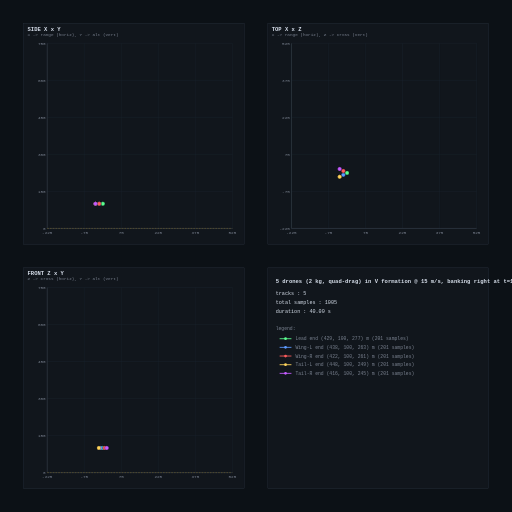
t = 0.00 s
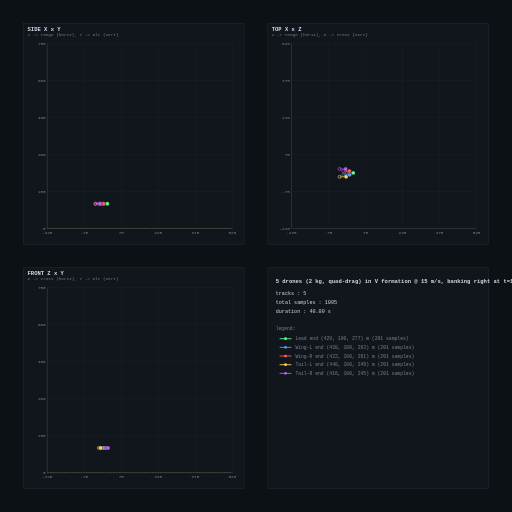
t = 1.67 s
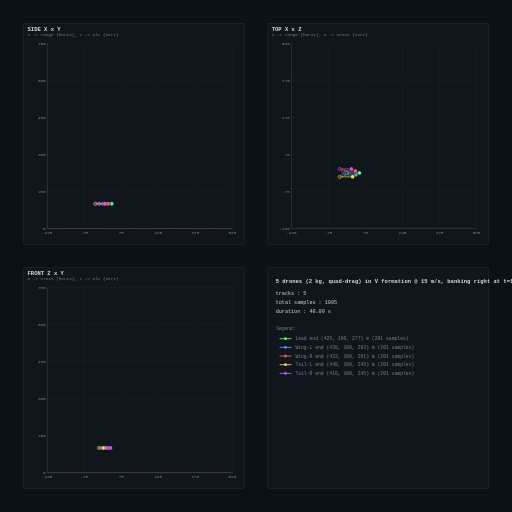
t = 3.33 s
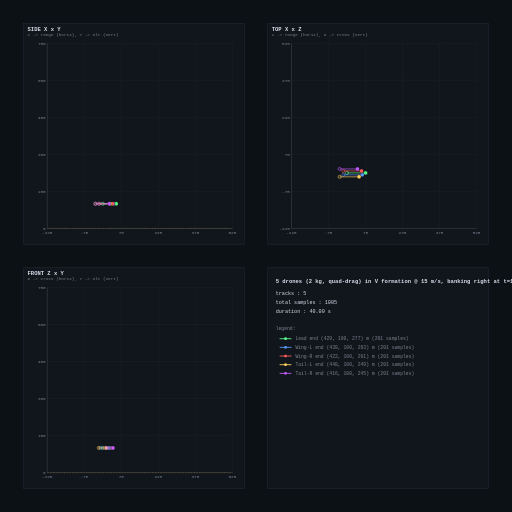
t = 5.00 s
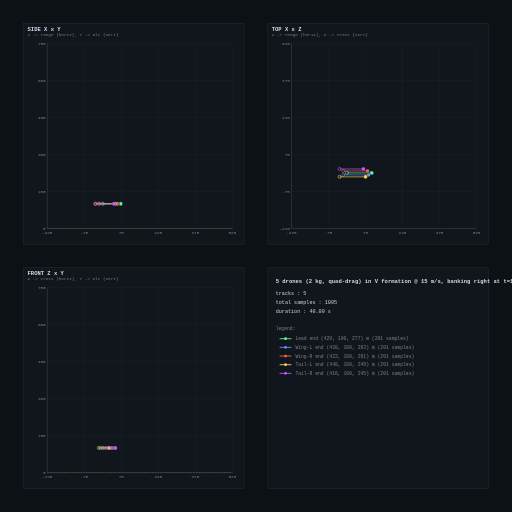
t = 6.67 s
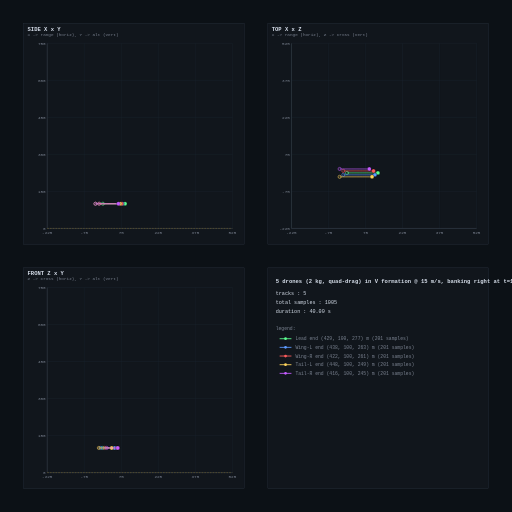
t = 8.33 s

The animated SVG that drew these frames (rendered in a browser with its animation timeline set to each time). Animation: 30 SMIL elements (animate=15,animateMotion=15); frames cover the first 8.33 s, repeats indefinitely.

<?xml version="1.0" encoding="UTF-8"?>
<svg xmlns="http://www.w3.org/2000/svg" xmlns:xlink="http://www.w3.org/1999/xlink" viewBox="0 0 1300 1300" width="1300" height="1300">
<style>
  .bg { fill: #0c1116; }
.panel { fill: #11161c; stroke: #2a3340; stroke-width: 1; }
.grid { stroke: #1c2430; stroke-width: 1; }
.axis { stroke: #4a5260; stroke-width: 1; }
.ground { stroke: #6b5a26; stroke-width: 1.5; stroke-dasharray: 4 3; }
.tick { fill: #7a8290; font: 11px monospace; }
.title { fill: #d6deea; font: 14px monospace; font-weight: bold; }
.subtitle { fill: #7a8290; font: 11px monospace; }
.summary { fill: #d6deea; font: 13px monospace; }
.summary-dim { fill: #7a8290; font: 12px monospace; }
.track { fill: none; stroke-width: 1.8; }
.start { stroke-width: 1.2; }
.end { stroke-width: 1.0; }
</style>
<rect class="bg" width="1300" height="1300" />
<g transform="translate(60,60)">
<rect class="panel" width="560" height="560" />
<text class="title" x="10" y="18">SIDE  X x Y</text>
<text class="subtitle" x="10" y="32">X -&gt; range (horiz),  Y -&gt; alt (vert)</text>
<line class="grid" x1="60.0" y1="50.0" x2="60.0" y2="520.0" />
<line class="grid" x1="60.0" y1="520.0" x2="530.0" y2="520.0" />
<text class="tick" x="60.0" y="534.0" text-anchor="middle">-225</text>
<text class="tick" x="56.0" y="524.0" text-anchor="end">0</text>
<line class="grid" x1="154.0" y1="50.0" x2="154.0" y2="520.0" />
<line class="grid" x1="60.0" y1="426.0" x2="530.0" y2="426.0" />
<text class="tick" x="154.0" y="534.0" text-anchor="middle">-75</text>
<text class="tick" x="56.0" y="430.0" text-anchor="end">150</text>
<line class="grid" x1="248.0" y1="50.0" x2="248.0" y2="520.0" />
<line class="grid" x1="60.0" y1="332.0" x2="530.0" y2="332.0" />
<text class="tick" x="248.0" y="534.0" text-anchor="middle">75</text>
<text class="tick" x="56.0" y="336.0" text-anchor="end">300</text>
<line class="grid" x1="342.0" y1="50.0" x2="342.0" y2="520.0" />
<line class="grid" x1="60.0" y1="238.0" x2="530.0" y2="238.0" />
<text class="tick" x="342.0" y="534.0" text-anchor="middle">225</text>
<text class="tick" x="56.0" y="242.0" text-anchor="end">450</text>
<line class="grid" x1="436.0" y1="50.0" x2="436.0" y2="520.0" />
<line class="grid" x1="60.0" y1="144.0" x2="530.0" y2="144.0" />
<text class="tick" x="436.0" y="534.0" text-anchor="middle">375</text>
<text class="tick" x="56.0" y="148.0" text-anchor="end">600</text>
<line class="grid" x1="530.0" y1="50.0" x2="530.0" y2="520.0" />
<line class="grid" x1="60.0" y1="50.0" x2="530.0" y2="50.0" />
<text class="tick" x="530.0" y="534.0" text-anchor="middle">525</text>
<text class="tick" x="56.0" y="54.0" text-anchor="end">750</text>
<line class="axis" x1="60.0" y1="50.0" x2="60.0" y2="520.0" />
<line class="axis" x1="60.0" y1="520.0" x2="530.0" y2="520.0" />
<line class="ground" x1="60.0" y1="520.0" x2="530.0" y2="520.0" />
<path id="p0t0" class="track" stroke="#5cff90" d="M 201.2 457.3 L 203.1 457.3 L 204.9 457.3 L 206.7 457.3 L 208.6 457.3 L 210.4 457.3 L 212.3 457.3 L 214.1 457.3 L 216.0 457.3 L 217.9 457.3 L 219.8 457.3 L 221.6 457.3 L 223.5 457.3 L 225.4 457.3 L 227.3 457.3 L 229.2 457.3 L 231.1 457.3 L 232.9 457.3 L 234.8 457.3 L 236.7 457.3 L 238.6 457.3 L 240.5 457.3 L 242.3 457.3 L 244.2 457.3 L 246.1 457.3 L 248.0 457.3 L 249.9 457.3 L 251.7 457.3 L 253.6 457.3 L 255.5 457.3 L 257.4 457.3 L 259.3 457.3 L 261.1 457.3 L 263.0 457.3 L 264.9 457.3 L 266.8 457.3 L 268.7 457.3 L 270.5 457.3 L 272.4 457.3 L 274.3 457.3 L 276.2 457.3 L 278.1 457.3 L 279.9 457.3 L 281.8 457.3 L 283.7 457.3 L 285.6 457.3 L 287.5 457.3 L 289.3 457.3 L 291.2 457.3 L 293.1 457.3 L 295.0 457.3 L 296.9 457.3 L 298.7 457.3 L 300.6 457.3 L 302.5 457.3 L 304.4 457.3 L 306.3 457.3 L 308.1 457.3 L 310.0 457.3 L 311.9 457.3 L 313.8 457.3 L 315.7 457.3 L 317.5 457.3 L 319.4 457.3 L 321.3 457.3 L 323.2 457.3 L 325.0 457.3 L 326.9 457.3 L 328.8 457.3 L 330.7 457.3 L 332.5 457.3 L 334.4 457.3 L 336.3 457.3 L 338.1 457.3 L 340.0 457.3 L 341.8 457.3 L 343.7 457.3 L 345.5 457.3 L 347.4 457.3 L 349.2 457.3 L 351.0 457.3 L 352.9 457.3 L 354.7 457.3 L 356.5 457.3 L 358.3 457.3 L 360.1 457.3 L 361.9 457.3 L 363.7 457.3 L 365.5 457.3 L 367.2 457.3 L 369.0 457.3 L 370.8 457.3 L 372.5 457.3 L 374.3 457.3 L 376.0 457.3 L 377.7 457.3 L 379.4 457.3 L 381.1 457.3 L 382.8 457.3 L 384.5 457.3 L 386.2 457.3 L 387.8 457.3 L 389.5 457.3 L 391.1 457.3 L 392.8 457.3 L 394.4 457.3 L 396.0 457.3 L 397.6 457.3 L 399.2 457.3 L 400.7 457.3 L 402.3 457.3 L 403.9 457.3 L 405.4 457.3 L 406.9 457.3 L 408.4 457.3 L 409.9 457.3 L 411.4 457.3 L 412.9 457.3 L 414.3 457.3 L 415.7 457.3 L 417.2 457.3 L 418.6 457.3 L 420.0 457.3 L 421.3 457.3 L 422.7 457.3 L 424.0 457.3 L 425.4 457.3 L 426.7 457.3 L 428.0 457.3 L 429.3 457.3 L 430.5 457.3 L 431.8 457.3 L 433.0 457.3 L 434.2 457.3 L 435.4 457.3 L 436.6 457.3 L 437.8 457.3 L 438.9 457.3 L 440.0 457.3 L 441.1 457.3 L 442.2 457.3 L 443.3 457.3 L 444.3 457.3 L 445.4 457.3 L 446.4 457.3 L 447.4 457.3 L 448.4 457.3 L 449.3 457.3 L 450.3 457.3 L 451.2 457.3 L 452.1 457.3 L 452.9 457.3 L 453.8 457.3 L 454.6 457.3 L 455.5 457.3 L 456.3 457.3 L 457.0 457.3 L 457.8 457.3 L 458.5 457.3 L 459.2 457.3 L 459.9 457.3 L 460.6 457.3 L 461.3 457.3 L 461.9 457.3 L 462.5 457.3 L 463.1 457.3 L 463.6 457.3 L 464.2 457.3 L 464.7 457.3 L 465.2 457.3 L 465.7 457.3 L 466.1 457.3 L 466.6 457.3 L 467.0 457.3 L 467.4 457.3 L 467.7 457.3 L 468.1 457.3 L 468.4 457.3 L 468.7 457.3 L 469.0 457.3 L 469.3 457.3 L 469.5 457.3 L 469.7 457.3 L 469.9 457.3 L 470.1 457.3 L 470.2 457.3 L 470.3 457.3 L 470.4 457.3 L 470.5 457.3 L 470.6 457.3 L 470.6 457.3 L 470.6 457.3 L 470.6 457.3 L 470.5 457.3 L 470.5 457.3 L 470.4 457.3 L 470.3 457.3 L 470.2 457.3 L 470.0 457.3 L 469.9 457.3 L 469.7 457.3" pathLength="270.3" stroke-dasharray="270.3" stroke-dashoffset="270.3">
<animate attributeName="stroke-dashoffset" values="270.3;0" dur="39.98s" repeatCount="indefinite" />
</path>
<circle cx="201.2" cy="457.3" r="4" fill="none" stroke="#5cff90" stroke-width="1.4" />
<circle r="5" fill="#5cff90" stroke="#000" stroke-width="0.6">
<animateMotion dur="39.98s" repeatCount="indefinite" rotate="0">
<mpath xlink:href="#p0t0" href="#p0t0" />
</animateMotion>
</circle>
<path id="p0t1" class="track" stroke="#5c9aff" d="M 191.8 457.3 L 193.7 457.3 L 195.5 457.3 L 197.3 457.3 L 199.2 457.3 L 201.0 457.3 L 202.9 457.3 L 204.7 457.3 L 206.6 457.3 L 208.5 457.3 L 210.4 457.3 L 212.2 457.3 L 214.1 457.3 L 216.0 457.3 L 217.9 457.3 L 219.8 457.3 L 221.7 457.3 L 223.5 457.3 L 225.4 457.3 L 227.3 457.3 L 229.2 457.3 L 231.1 457.3 L 232.9 457.3 L 234.8 457.3 L 236.7 457.3 L 238.6 457.3 L 240.5 457.3 L 242.3 457.3 L 244.2 457.3 L 246.1 457.3 L 248.0 457.3 L 249.9 457.3 L 251.7 457.3 L 253.6 457.3 L 255.5 457.3 L 257.4 457.3 L 259.3 457.3 L 261.1 457.3 L 263.0 457.3 L 264.9 457.3 L 266.8 457.3 L 268.7 457.3 L 270.5 457.3 L 272.4 457.3 L 274.3 457.3 L 276.2 457.3 L 278.1 457.3 L 279.9 457.3 L 281.8 457.3 L 283.7 457.3 L 285.6 457.3 L 287.5 457.3 L 289.3 457.3 L 291.2 457.3 L 293.1 457.3 L 295.0 457.3 L 296.9 457.3 L 298.7 457.3 L 300.6 457.3 L 302.5 457.3 L 304.4 457.3 L 306.3 457.3 L 308.2 457.3 L 310.1 457.3 L 312.1 457.3 L 314.0 457.3 L 316.0 457.3 L 317.9 457.3 L 319.9 457.3 L 321.8 457.3 L 323.8 457.3 L 325.7 457.3 L 327.7 457.3 L 329.6 457.3 L 331.5 457.3 L 333.5 457.3 L 335.4 457.3 L 337.3 457.3 L 339.3 457.3 L 341.2 457.3 L 343.1 457.3 L 345.0 457.3 L 346.9 457.3 L 348.8 457.3 L 350.7 457.3 L 352.6 457.3 L 354.5 457.3 L 356.4 457.3 L 358.2 457.3 L 360.1 457.3 L 362.0 457.3 L 363.8 457.3 L 365.7 457.3 L 367.5 457.3 L 369.3 457.3 L 371.2 457.3 L 373.0 457.3 L 374.8 457.3 L 376.6 457.3 L 378.4 457.3 L 380.1 457.3 L 381.9 457.3 L 383.7 457.3 L 385.4 457.3 L 387.2 457.3 L 388.9 457.3 L 390.6 457.3 L 392.3 457.3 L 394.0 457.3 L 395.7 457.3 L 397.4 457.3 L 399.0 457.3 L 400.7 457.3 L 402.3 457.3 L 403.9 457.3 L 405.5 457.3 L 407.1 457.3 L 408.7 457.3 L 410.3 457.3 L 411.8 457.3 L 413.4 457.3 L 414.9 457.3 L 416.4 457.3 L 417.9 457.3 L 419.4 457.3 L 420.9 457.3 L 422.3 457.3 L 423.8 457.3 L 425.2 457.3 L 426.6 457.3 L 428.0 457.3 L 429.4 457.3 L 430.7 457.3 L 432.1 457.3 L 433.4 457.3 L 434.7 457.3 L 436.0 457.3 L 437.2 457.3 L 438.5 457.3 L 439.7 457.3 L 440.9 457.3 L 442.1 457.3 L 443.3 457.3 L 444.5 457.3 L 445.6 457.3 L 446.7 457.3 L 447.8 457.3 L 448.9 457.3 L 450.0 457.3 L 451.0 457.3 L 452.1 457.3 L 453.1 457.3 L 454.0 457.3 L 455.0 457.3 L 456.0 457.3 L 456.9 457.3 L 457.8 457.3 L 458.7 457.3 L 459.5 457.3 L 460.4 457.3 L 461.2 457.3 L 462.0 457.3 L 462.8 457.3 L 463.5 457.3 L 464.3 457.3 L 465.0 457.3 L 465.7 457.3 L 466.3 457.3 L 467.0 457.3 L 467.6 457.3 L 468.2 457.3 L 468.8 457.3 L 469.3 457.3 L 469.9 457.3 L 470.4 457.3 L 470.9 457.3 L 471.4 457.3 L 471.8 457.3 L 472.2 457.3 L 472.6 457.3 L 473.0 457.3 L 473.4 457.3 L 473.7 457.3 L 474.0 457.3 L 474.3 457.3 L 474.5 457.3 L 474.8 457.3 L 475.0 457.3 L 475.2 457.3 L 475.4 457.3 L 475.5 457.3 L 475.6 457.3 L 475.7 457.3 L 475.8 457.3 L 475.9 457.3 L 475.9 457.3 L 475.9 457.3 L 475.9 457.3 L 475.8 457.3 L 475.8 457.3 L 475.7 457.3" pathLength="284.3" stroke-dasharray="284.3" stroke-dashoffset="284.3">
<animate attributeName="stroke-dashoffset" values="284.3;0" dur="39.98s" repeatCount="indefinite" />
</path>
<circle cx="191.8" cy="457.3" r="4" fill="none" stroke="#5c9aff" stroke-width="1.4" />
<circle r="5" fill="#5c9aff" stroke="#000" stroke-width="0.6">
<animateMotion dur="39.98s" repeatCount="indefinite" rotate="0">
<mpath xlink:href="#p0t1" href="#p0t1" />
</animateMotion>
</circle>
<path id="p0t2" class="track" stroke="#ff5c5c" d="M 191.8 457.3 L 193.7 457.3 L 195.5 457.3 L 197.3 457.3 L 199.2 457.3 L 201.0 457.3 L 202.9 457.3 L 204.7 457.3 L 206.6 457.3 L 208.5 457.3 L 210.4 457.3 L 212.2 457.3 L 214.1 457.3 L 216.0 457.3 L 217.9 457.3 L 219.8 457.3 L 221.7 457.3 L 223.5 457.3 L 225.4 457.3 L 227.3 457.3 L 229.2 457.3 L 231.1 457.3 L 232.9 457.3 L 234.8 457.3 L 236.7 457.3 L 238.6 457.3 L 240.5 457.3 L 242.3 457.3 L 244.2 457.3 L 246.1 457.3 L 248.0 457.3 L 249.9 457.3 L 251.7 457.3 L 253.6 457.3 L 255.5 457.3 L 257.4 457.3 L 259.3 457.3 L 261.1 457.3 L 263.0 457.3 L 264.9 457.3 L 266.8 457.3 L 268.7 457.3 L 270.5 457.3 L 272.4 457.3 L 274.3 457.3 L 276.2 457.3 L 278.1 457.3 L 279.9 457.3 L 281.8 457.3 L 283.7 457.3 L 285.6 457.3 L 287.5 457.3 L 289.3 457.3 L 291.2 457.3 L 293.1 457.3 L 295.0 457.3 L 296.9 457.3 L 298.7 457.3 L 300.6 457.3 L 302.5 457.3 L 304.4 457.3 L 306.2 457.3 L 308.1 457.3 L 309.9 457.3 L 311.7 457.3 L 313.5 457.3 L 315.3 457.3 L 317.2 457.3 L 319.0 457.3 L 320.8 457.3 L 322.6 457.3 L 324.4 457.3 L 326.2 457.3 L 328.1 457.3 L 329.9 457.3 L 331.7 457.3 L 333.5 457.3 L 335.3 457.3 L 337.1 457.3 L 338.9 457.3 L 340.7 457.3 L 342.5 457.3 L 344.3 457.3 L 346.1 457.3 L 347.9 457.3 L 349.6 457.3 L 351.4 457.3 L 353.2 457.3 L 354.9 457.3 L 356.7 457.3 L 358.4 457.3 L 360.2 457.3 L 361.9 457.3 L 363.6 457.3 L 365.4 457.3 L 367.1 457.3 L 368.8 457.3 L 370.5 457.3 L 372.2 457.3 L 373.8 457.3 L 375.5 457.3 L 377.2 457.3 L 378.8 457.3 L 380.5 457.3 L 382.1 457.3 L 383.7 457.3 L 385.4 457.3 L 387.0 457.3 L 388.6 457.3 L 390.1 457.3 L 391.7 457.3 L 393.3 457.3 L 394.8 457.3 L 396.4 457.3 L 397.9 457.3 L 399.4 457.3 L 400.9 457.3 L 402.4 457.3 L 403.9 457.3 L 405.3 457.3 L 406.8 457.3 L 408.2 457.3 L 409.6 457.3 L 411.1 457.3 L 412.5 457.3 L 413.8 457.3 L 415.2 457.3 L 416.6 457.3 L 417.9 457.3 L 419.2 457.3 L 420.5 457.3 L 421.8 457.3 L 423.1 457.3 L 424.4 457.3 L 425.6 457.3 L 426.8 457.3 L 428.0 457.3 L 429.2 457.3 L 430.4 457.3 L 431.6 457.3 L 432.7 457.3 L 433.9 457.3 L 435.0 457.3 L 436.1 457.3 L 437.1 457.3 L 438.2 457.3 L 439.2 457.3 L 440.3 457.3 L 441.3 457.3 L 442.2 457.3 L 443.2 457.3 L 444.2 457.3 L 445.1 457.3 L 446.0 457.3 L 446.9 457.3 L 447.8 457.3 L 448.6 457.3 L 449.5 457.3 L 450.3 457.3 L 451.1 457.3 L 451.8 457.3 L 452.6 457.3 L 453.3 457.3 L 454.1 457.3 L 454.7 457.3 L 455.4 457.3 L 456.1 457.3 L 456.7 457.3 L 457.3 457.3 L 457.9 457.3 L 458.5 457.3 L 459.0 457.3 L 459.6 457.3 L 460.1 457.3 L 460.6 457.3 L 461.0 457.3 L 461.5 457.3 L 461.9 457.3 L 462.3 457.3 L 462.7 457.3 L 463.1 457.3 L 463.4 457.3 L 463.7 457.3 L 464.0 457.3 L 464.3 457.3 L 464.5 457.3 L 464.8 457.3 L 465.0 457.3 L 465.2 457.3 L 465.3 457.3 L 465.5 457.3 L 465.6 457.3 L 465.7 457.3 L 465.8 457.3 L 465.8 457.3 L 465.9 457.3 L 465.9 457.3 L 465.9 457.3 L 465.8 457.3 L 465.8 457.3 L 465.7 457.3" pathLength="274.2" stroke-dasharray="274.2" stroke-dashoffset="274.2">
<animate attributeName="stroke-dashoffset" values="274.2;0" dur="39.98s" repeatCount="indefinite" />
</path>
<circle cx="191.8" cy="457.3" r="4" fill="none" stroke="#ff5c5c" stroke-width="1.4" />
<circle r="5" fill="#ff5c5c" stroke="#000" stroke-width="0.6">
<animateMotion dur="39.98s" repeatCount="indefinite" rotate="0">
<mpath xlink:href="#p0t2" href="#p0t2" />
</animateMotion>
</circle>
<path id="p0t3" class="track" stroke="#ffd45c" d="M 182.4 457.3 L 184.3 457.3 L 186.1 457.3 L 187.9 457.3 L 189.8 457.3 L 191.6 457.3 L 193.5 457.3 L 195.3 457.3 L 197.2 457.3 L 199.1 457.3 L 201.0 457.3 L 202.8 457.3 L 204.7 457.3 L 206.6 457.3 L 208.5 457.3 L 210.4 457.3 L 212.3 457.3 L 214.1 457.3 L 216.0 457.3 L 217.9 457.3 L 219.8 457.3 L 221.7 457.3 L 223.5 457.3 L 225.4 457.3 L 227.3 457.3 L 229.2 457.3 L 231.1 457.3 L 232.9 457.3 L 234.8 457.3 L 236.7 457.3 L 238.6 457.3 L 240.5 457.3 L 242.3 457.3 L 244.2 457.3 L 246.1 457.3 L 248.0 457.3 L 249.9 457.3 L 251.7 457.3 L 253.6 457.3 L 255.5 457.3 L 257.4 457.3 L 259.3 457.3 L 261.1 457.3 L 263.0 457.3 L 264.9 457.3 L 266.8 457.3 L 268.7 457.3 L 270.5 457.3 L 272.4 457.3 L 274.3 457.3 L 276.2 457.3 L 278.1 457.3 L 279.9 457.3 L 281.8 457.3 L 283.7 457.3 L 285.6 457.3 L 287.5 457.3 L 289.3 457.3 L 291.2 457.3 L 293.1 457.3 L 295.0 457.3 L 296.9 457.3 L 298.8 457.3 L 300.8 457.3 L 302.9 457.3 L 304.9 457.3 L 306.9 457.3 L 308.9 457.3 L 311.0 457.3 L 313.0 457.3 L 315.0 457.3 L 317.1 457.3 L 319.1 457.3 L 321.1 457.3 L 323.1 457.3 L 325.1 457.3 L 327.1 457.3 L 329.1 457.3 L 331.1 457.3 L 333.1 457.3 L 335.1 457.3 L 337.1 457.3 L 339.1 457.3 L 341.1 457.3 L 343.1 457.3 L 345.1 457.3 L 347.1 457.3 L 349.0 457.3 L 351.0 457.3 L 353.0 457.3 L 354.9 457.3 L 356.9 457.3 L 358.8 457.3 L 360.7 457.3 L 362.7 457.3 L 364.6 457.3 L 366.5 457.3 L 368.4 457.3 L 370.3 457.3 L 372.2 457.3 L 374.1 457.3 L 376.0 457.3 L 377.8 457.3 L 379.7 457.3 L 381.5 457.3 L 383.4 457.3 L 385.2 457.3 L 387.0 457.3 L 388.8 457.3 L 390.6 457.3 L 392.4 457.3 L 394.2 457.3 L 396.0 457.3 L 397.7 457.3 L 399.5 457.3 L 401.2 457.3 L 402.9 457.3 L 404.6 457.3 L 406.3 457.3 L 408.0 457.3 L 409.6 457.3 L 411.3 457.3 L 412.9 457.3 L 414.5 457.3 L 416.1 457.3 L 417.7 457.3 L 419.3 457.3 L 420.8 457.3 L 422.4 457.3 L 423.9 457.3 L 425.4 457.3 L 426.9 457.3 L 428.4 457.3 L 429.9 457.3 L 431.3 457.3 L 432.8 457.3 L 434.2 457.3 L 435.6 457.3 L 436.9 457.3 L 438.3 457.3 L 439.6 457.3 L 441.0 457.3 L 442.3 457.3 L 443.6 457.3 L 444.8 457.3 L 446.1 457.3 L 447.3 457.3 L 448.5 457.3 L 449.7 457.3 L 450.9 457.3 L 452.0 457.3 L 453.2 457.3 L 454.3 457.3 L 455.4 457.3 L 456.5 457.3 L 457.5 457.3 L 458.5 457.3 L 459.5 457.3 L 460.5 457.3 L 461.5 457.3 L 462.5 457.3 L 463.4 457.3 L 464.3 457.3 L 465.2 457.3 L 466.0 457.3 L 466.9 457.3 L 467.7 457.3 L 468.5 457.3 L 469.2 457.3 L 470.0 457.3 L 470.7 457.3 L 471.4 457.3 L 472.1 457.3 L 472.8 457.3 L 473.4 457.3 L 474.0 457.3 L 474.6 457.3 L 475.2 457.3 L 475.7 457.3 L 476.2 457.3 L 476.7 457.3 L 477.2 457.3 L 477.7 457.3 L 478.1 457.3 L 478.5 457.3 L 478.9 457.3 L 479.2 457.3 L 479.6 457.3 L 479.9 457.3 L 480.2 457.3 L 480.4 457.3 L 480.6 457.3 L 480.9 457.3 L 481.0 457.3 L 481.2 457.3 L 481.4 457.3 L 481.5 457.3 L 481.6 457.3 L 481.6 457.3 L 481.7 457.3 L 481.7 457.3" pathLength="299.3" stroke-dasharray="299.3" stroke-dashoffset="299.3">
<animate attributeName="stroke-dashoffset" values="299.3;0" dur="39.98s" repeatCount="indefinite" />
</path>
<circle cx="182.4" cy="457.3" r="4" fill="none" stroke="#ffd45c" stroke-width="1.4" />
<circle r="5" fill="#ffd45c" stroke="#000" stroke-width="0.6">
<animateMotion dur="39.98s" repeatCount="indefinite" rotate="0">
<mpath xlink:href="#p0t3" href="#p0t3" />
</animateMotion>
</circle>
<path id="p0t4" class="track" stroke="#c45cff" d="M 182.4 457.3 L 184.3 457.3 L 186.1 457.3 L 187.9 457.3 L 189.8 457.3 L 191.6 457.3 L 193.5 457.3 L 195.3 457.3 L 197.2 457.3 L 199.1 457.3 L 201.0 457.3 L 202.8 457.3 L 204.7 457.3 L 206.6 457.3 L 208.5 457.3 L 210.4 457.3 L 212.3 457.3 L 214.1 457.3 L 216.0 457.3 L 217.9 457.3 L 219.8 457.3 L 221.7 457.3 L 223.5 457.3 L 225.4 457.3 L 227.3 457.3 L 229.2 457.3 L 231.1 457.3 L 232.9 457.3 L 234.8 457.3 L 236.7 457.3 L 238.6 457.3 L 240.5 457.3 L 242.3 457.3 L 244.2 457.3 L 246.1 457.3 L 248.0 457.3 L 249.9 457.3 L 251.7 457.3 L 253.6 457.3 L 255.5 457.3 L 257.4 457.3 L 259.3 457.3 L 261.1 457.3 L 263.0 457.3 L 264.9 457.3 L 266.8 457.3 L 268.7 457.3 L 270.5 457.3 L 272.4 457.3 L 274.3 457.3 L 276.2 457.3 L 278.1 457.3 L 279.9 457.3 L 281.8 457.3 L 283.7 457.3 L 285.6 457.3 L 287.5 457.3 L 289.3 457.3 L 291.2 457.3 L 293.1 457.3 L 295.0 457.3 L 296.8 457.3 L 298.6 457.3 L 300.4 457.3 L 302.2 457.3 L 303.9 457.3 L 305.6 457.3 L 307.4 457.3 L 309.1 457.3 L 310.9 457.3 L 312.7 457.3 L 314.4 457.3 L 316.2 457.3 L 318.0 457.3 L 319.8 457.3 L 321.5 457.3 L 323.3 457.3 L 325.1 457.3 L 326.9 457.3 L 328.6 457.3 L 330.4 457.3 L 332.2 457.3 L 333.9 457.3 L 335.7 457.3 L 337.4 457.3 L 339.2 457.3 L 340.9 457.3 L 342.7 457.3 L 344.4 457.3 L 346.1 457.3 L 347.9 457.3 L 349.6 457.3 L 351.3 457.3 L 353.0 457.3 L 354.7 457.3 L 356.4 457.3 L 358.1 457.3 L 359.8 457.3 L 361.5 457.3 L 363.2 457.3 L 364.9 457.3 L 366.5 457.3 L 368.2 457.3 L 369.8 457.3 L 371.5 457.3 L 373.1 457.3 L 374.7 457.3 L 376.3 457.3 L 377.9 457.3 L 379.5 457.3 L 381.1 457.3 L 382.7 457.3 L 384.3 457.3 L 385.8 457.3 L 387.4 457.3 L 388.9 457.3 L 390.4 457.3 L 391.9 457.3 L 393.4 457.3 L 394.9 457.3 L 396.4 457.3 L 397.9 457.3 L 399.3 457.3 L 400.8 457.3 L 402.2 457.3 L 403.6 457.3 L 405.0 457.3 L 406.4 457.3 L 407.8 457.3 L 409.2 457.3 L 410.5 457.3 L 411.8 457.3 L 413.2 457.3 L 414.5 457.3 L 415.8 457.3 L 417.1 457.3 L 418.3 457.3 L 419.6 457.3 L 420.8 457.3 L 422.0 457.3 L 423.2 457.3 L 424.4 457.3 L 425.6 457.3 L 426.7 457.3 L 427.9 457.3 L 429.0 457.3 L 430.1 457.3 L 431.2 457.3 L 432.3 457.3 L 433.3 457.3 L 434.4 457.3 L 435.4 457.3 L 436.4 457.3 L 437.4 457.3 L 438.3 457.3 L 439.3 457.3 L 440.2 457.3 L 441.1 457.3 L 442.0 457.3 L 442.9 457.3 L 443.8 457.3 L 444.6 457.3 L 445.4 457.3 L 446.2 457.3 L 447.0 457.3 L 447.8 457.3 L 448.5 457.3 L 449.2 457.3 L 449.9 457.3 L 450.6 457.3 L 451.3 457.3 L 451.9 457.3 L 452.6 457.3 L 453.2 457.3 L 453.8 457.3 L 454.3 457.3 L 454.9 457.3 L 455.4 457.3 L 455.9 457.3 L 456.4 457.3 L 456.8 457.3 L 457.3 457.3 L 457.7 457.3 L 458.1 457.3 L 458.5 457.3 L 458.9 457.3 L 459.2 457.3 L 459.5 457.3 L 459.8 457.3 L 460.1 457.3 L 460.3 457.3 L 460.6 457.3 L 460.8 457.3 L 461.0 457.3 L 461.2 457.3 L 461.3 457.3 L 461.4 457.3 L 461.5 457.3 L 461.6 457.3 L 461.7 457.3 L 461.7 457.3" pathLength="279.3" stroke-dasharray="279.3" stroke-dashoffset="279.3">
<animate attributeName="stroke-dashoffset" values="279.3;0" dur="39.98s" repeatCount="indefinite" />
</path>
<circle cx="182.4" cy="457.3" r="4" fill="none" stroke="#c45cff" stroke-width="1.4" />
<circle r="5" fill="#c45cff" stroke="#000" stroke-width="0.6">
<animateMotion dur="39.98s" repeatCount="indefinite" rotate="0">
<mpath xlink:href="#p0t4" href="#p0t4" />
</animateMotion>
</circle>
</g>
<g transform="translate(680,60)">
<rect class="panel" width="560" height="560" />
<text class="title" x="10" y="18">TOP   X x Z</text>
<text class="subtitle" x="10" y="32">X -&gt; range (horiz),  Z -&gt; cross (vert)</text>
<line class="grid" x1="60.0" y1="50.0" x2="60.0" y2="520.0" />
<line class="grid" x1="60.0" y1="520.0" x2="530.0" y2="520.0" />
<text class="tick" x="60.0" y="534.0" text-anchor="middle">-225</text>
<text class="tick" x="56.0" y="524.0" text-anchor="end">-225</text>
<line class="grid" x1="154.0" y1="50.0" x2="154.0" y2="520.0" />
<line class="grid" x1="60.0" y1="426.0" x2="530.0" y2="426.0" />
<text class="tick" x="154.0" y="534.0" text-anchor="middle">-75</text>
<text class="tick" x="56.0" y="430.0" text-anchor="end">-75</text>
<line class="grid" x1="248.0" y1="50.0" x2="248.0" y2="520.0" />
<line class="grid" x1="60.0" y1="332.0" x2="530.0" y2="332.0" />
<text class="tick" x="248.0" y="534.0" text-anchor="middle">75</text>
<text class="tick" x="56.0" y="336.0" text-anchor="end">75</text>
<line class="grid" x1="342.0" y1="50.0" x2="342.0" y2="520.0" />
<line class="grid" x1="60.0" y1="238.0" x2="530.0" y2="238.0" />
<text class="tick" x="342.0" y="534.0" text-anchor="middle">225</text>
<text class="tick" x="56.0" y="242.0" text-anchor="end">225</text>
<line class="grid" x1="436.0" y1="50.0" x2="436.0" y2="520.0" />
<line class="grid" x1="60.0" y1="144.0" x2="530.0" y2="144.0" />
<text class="tick" x="436.0" y="534.0" text-anchor="middle">375</text>
<text class="tick" x="56.0" y="148.0" text-anchor="end">375</text>
<line class="grid" x1="530.0" y1="50.0" x2="530.0" y2="520.0" />
<line class="grid" x1="60.0" y1="50.0" x2="530.0" y2="50.0" />
<text class="tick" x="530.0" y="534.0" text-anchor="middle">525</text>
<text class="tick" x="56.0" y="54.0" text-anchor="end">525</text>
<line class="axis" x1="60.0" y1="50.0" x2="60.0" y2="520.0" />
<line class="axis" x1="60.0" y1="520.0" x2="530.0" y2="520.0" />
<path id="p1t0" class="track" stroke="#5cff90" d="M 201.2 379.0 L 203.1 379.0 L 204.9 379.0 L 206.7 379.0 L 208.6 379.0 L 210.4 379.0 L 212.3 379.0 L 214.1 379.0 L 216.0 379.0 L 217.9 379.0 L 219.8 379.0 L 221.6 379.0 L 223.5 379.0 L 225.4 379.0 L 227.3 379.0 L 229.2 379.0 L 231.1 379.0 L 232.9 379.0 L 234.8 379.0 L 236.7 379.0 L 238.6 379.0 L 240.5 379.0 L 242.3 379.0 L 244.2 379.0 L 246.1 379.0 L 248.0 379.0 L 249.9 379.0 L 251.7 379.0 L 253.6 379.0 L 255.5 379.0 L 257.4 379.0 L 259.3 379.0 L 261.1 379.0 L 263.0 379.0 L 264.9 379.0 L 266.8 379.0 L 268.7 379.0 L 270.5 379.0 L 272.4 379.0 L 274.3 379.0 L 276.2 379.0 L 278.1 379.0 L 279.9 379.0 L 281.8 379.0 L 283.7 379.0 L 285.6 379.0 L 287.5 379.0 L 289.3 379.0 L 291.2 379.0 L 293.1 379.0 L 295.0 379.0 L 296.9 379.0 L 298.7 379.0 L 300.6 379.0 L 302.5 379.0 L 304.4 379.0 L 306.3 379.0 L 308.1 379.0 L 310.0 379.0 L 311.9 379.0 L 313.8 379.0 L 315.7 379.0 L 317.5 379.0 L 319.4 379.0 L 321.3 378.9 L 323.2 378.8 L 325.0 378.7 L 326.9 378.6 L 328.8 378.4 L 330.7 378.2 L 332.5 378.0 L 334.4 377.8 L 336.3 377.5 L 338.1 377.2 L 340.0 376.9 L 341.8 376.6 L 343.7 376.3 L 345.5 375.9 L 347.4 375.5 L 349.2 375.1 L 351.0 374.6 L 352.9 374.2 L 354.7 373.7 L 356.5 373.2 L 358.3 372.7 L 360.1 372.1 L 361.9 371.6 L 363.7 371.0 L 365.5 370.4 L 367.2 369.7 L 369.0 369.1 L 370.8 368.4 L 372.5 367.7 L 374.3 367.0 L 376.0 366.3 L 377.7 365.5 L 379.4 364.7 L 381.1 363.9 L 382.8 363.1 L 384.5 362.3 L 386.2 361.4 L 387.8 360.5 L 389.5 359.6 L 391.1 358.7 L 392.8 357.8 L 394.4 356.8 L 396.0 355.9 L 397.6 354.9 L 399.2 353.8 L 400.7 352.8 L 402.3 351.8 L 403.9 350.7 L 405.4 349.6 L 406.9 348.5 L 408.4 347.4 L 409.9 346.2 L 411.4 345.1 L 412.9 343.9 L 414.3 342.7 L 415.7 341.5 L 417.2 340.2 L 418.6 339.0 L 420.0 337.7 L 421.3 336.4 L 422.7 335.1 L 424.0 333.8 L 425.4 332.5 L 426.7 331.1 L 428.0 329.8 L 429.3 328.4 L 430.5 327.0 L 431.8 325.6 L 433.0 324.2 L 434.2 322.7 L 435.4 321.3 L 436.6 319.8 L 437.8 318.3 L 438.9 316.9 L 440.0 315.3 L 441.1 313.8 L 442.2 312.3 L 443.3 310.7 L 444.3 309.2 L 445.4 307.6 L 446.4 306.0 L 447.4 304.4 L 448.4 302.8 L 449.3 301.2 L 450.3 299.6 L 451.2 297.9 L 452.1 296.3 L 452.9 294.6 L 453.8 292.9 L 454.6 291.2 L 455.5 289.5 L 456.3 287.8 L 457.0 286.1 L 457.8 284.4 L 458.5 282.7 L 459.2 280.9 L 459.9 279.2 L 460.6 277.4 L 461.3 275.7 L 461.9 273.9 L 462.5 272.1 L 463.1 270.3 L 463.6 268.5 L 464.2 266.7 L 464.7 264.9 L 465.2 263.1 L 465.7 261.3 L 466.1 259.5 L 466.6 257.6 L 467.0 255.8 L 467.4 253.9 L 467.7 252.1 L 468.1 250.3 L 468.4 248.4 L 468.7 246.5 L 469.0 244.7 L 469.3 242.8 L 469.5 240.9 L 469.7 239.1 L 469.9 237.2 L 470.1 235.3 L 470.2 233.5 L 470.3 231.6 L 470.4 229.7 L 470.5 227.8 L 470.6 225.9 L 470.6 224.1 L 470.6 222.2 L 470.6 220.3 L 470.5 218.4 L 470.5 216.5 L 470.4 214.7 L 470.3 212.8 L 470.2 210.9 L 470.0 209.0 L 469.9 207.1 L 469.7 205.5" pathLength="375.8" stroke-dasharray="375.8" stroke-dashoffset="375.8">
<animate attributeName="stroke-dashoffset" values="375.8;0" dur="39.98s" repeatCount="indefinite" />
</path>
<circle cx="201.2" cy="379.0" r="4" fill="none" stroke="#5cff90" stroke-width="1.4" />
<circle r="5" fill="#5cff90" stroke="#000" stroke-width="0.6">
<animateMotion dur="39.98s" repeatCount="indefinite" rotate="0">
<mpath xlink:href="#p1t0" href="#p1t0" />
</animateMotion>
</circle>
<path id="p1t1" class="track" stroke="#5c9aff" d="M 191.8 384.0 L 193.7 384.0 L 195.5 384.0 L 197.3 384.0 L 199.2 384.0 L 201.0 384.0 L 202.9 384.0 L 204.7 384.0 L 206.6 384.0 L 208.5 384.0 L 210.4 384.0 L 212.2 384.0 L 214.1 384.0 L 216.0 384.0 L 217.9 384.0 L 219.8 384.0 L 221.7 384.0 L 223.5 384.0 L 225.4 384.0 L 227.3 384.0 L 229.2 384.0 L 231.1 384.0 L 232.9 384.0 L 234.8 384.0 L 236.7 384.0 L 238.6 384.0 L 240.5 384.0 L 242.3 384.0 L 244.2 384.0 L 246.1 384.0 L 248.0 384.0 L 249.9 384.0 L 251.7 384.0 L 253.6 384.0 L 255.5 384.0 L 257.4 384.0 L 259.3 384.0 L 261.1 384.0 L 263.0 384.0 L 264.9 384.0 L 266.8 384.0 L 268.7 384.0 L 270.5 384.0 L 272.4 384.0 L 274.3 384.0 L 276.2 384.0 L 278.1 384.0 L 279.9 384.0 L 281.8 384.0 L 283.7 384.0 L 285.6 384.0 L 287.5 384.0 L 289.3 384.0 L 291.2 384.0 L 293.1 384.0 L 295.0 384.0 L 296.9 384.0 L 298.7 384.0 L 300.6 384.0 L 302.5 384.0 L 304.4 384.0 L 306.3 384.0 L 308.2 384.1 L 310.1 384.2 L 312.1 384.2 L 314.0 384.3 L 316.0 384.3 L 317.9 384.3 L 319.9 384.3 L 321.8 384.2 L 323.8 384.1 L 325.7 384.0 L 327.7 383.8 L 329.6 383.7 L 331.5 383.5 L 333.5 383.2 L 335.4 383.0 L 337.3 382.7 L 339.3 382.4 L 341.2 382.1 L 343.1 381.8 L 345.0 381.4 L 346.9 381.0 L 348.8 380.6 L 350.7 380.2 L 352.6 379.7 L 354.5 379.2 L 356.4 378.7 L 358.2 378.2 L 360.1 377.7 L 362.0 377.1 L 363.8 376.5 L 365.7 375.9 L 367.5 375.3 L 369.3 374.6 L 371.2 373.9 L 373.0 373.2 L 374.8 372.5 L 376.6 371.8 L 378.4 371.0 L 380.1 370.2 L 381.9 369.4 L 383.7 368.6 L 385.4 367.7 L 387.2 366.9 L 388.9 366.0 L 390.6 365.1 L 392.3 364.1 L 394.0 363.2 L 395.7 362.2 L 397.4 361.2 L 399.0 360.2 L 400.7 359.2 L 402.3 358.1 L 403.9 357.0 L 405.5 356.0 L 407.1 354.8 L 408.7 353.7 L 410.3 352.6 L 411.8 351.4 L 413.4 350.2 L 414.9 349.0 L 416.4 347.8 L 417.9 346.5 L 419.4 345.3 L 420.9 344.0 L 422.3 342.7 L 423.8 341.4 L 425.2 340.1 L 426.6 338.7 L 428.0 337.4 L 429.4 336.0 L 430.7 334.6 L 432.1 333.2 L 433.4 331.8 L 434.7 330.3 L 436.0 328.9 L 437.2 327.4 L 438.5 325.9 L 439.7 324.4 L 440.9 322.9 L 442.1 321.3 L 443.3 319.8 L 444.5 318.2 L 445.6 316.7 L 446.7 315.1 L 447.8 313.5 L 448.9 311.9 L 450.0 310.2 L 451.0 308.6 L 452.1 306.9 L 453.1 305.3 L 454.0 303.6 L 455.0 301.9 L 456.0 300.2 L 456.9 298.5 L 457.8 296.8 L 458.7 295.0 L 459.5 293.3 L 460.4 291.5 L 461.2 289.8 L 462.0 288.0 L 462.8 286.2 L 463.5 284.4 L 464.3 282.6 L 465.0 280.8 L 465.7 279.0 L 466.3 277.2 L 467.0 275.3 L 467.6 273.5 L 468.2 271.6 L 468.8 269.8 L 469.3 267.9 L 469.9 266.1 L 470.4 264.2 L 470.9 262.3 L 471.4 260.4 L 471.8 258.5 L 472.2 256.6 L 472.6 254.7 L 473.0 252.8 L 473.4 250.9 L 473.7 249.0 L 474.0 247.1 L 474.3 245.1 L 474.5 243.2 L 474.8 241.3 L 475.0 239.3 L 475.2 237.4 L 475.4 235.5 L 475.5 233.5 L 475.6 231.6 L 475.7 229.6 L 475.8 227.7 L 475.9 225.8 L 475.9 223.8 L 475.9 221.9 L 475.9 219.9 L 475.8 218.0 L 475.8 216.0 L 475.7 214.3" pathLength="384.7" stroke-dasharray="384.7" stroke-dashoffset="384.7">
<animate attributeName="stroke-dashoffset" values="384.7;0" dur="39.98s" repeatCount="indefinite" />
</path>
<circle cx="191.8" cy="384.0" r="4" fill="none" stroke="#5c9aff" stroke-width="1.4" />
<circle r="5" fill="#5c9aff" stroke="#000" stroke-width="0.6">
<animateMotion dur="39.98s" repeatCount="indefinite" rotate="0">
<mpath xlink:href="#p1t1" href="#p1t1" />
</animateMotion>
</circle>
<path id="p1t2" class="track" stroke="#ff5c5c" d="M 191.8 374.0 L 193.7 374.0 L 195.5 374.0 L 197.3 374.0 L 199.2 374.0 L 201.0 374.0 L 202.9 374.0 L 204.7 374.0 L 206.6 374.0 L 208.5 374.0 L 210.4 374.0 L 212.2 374.0 L 214.1 374.0 L 216.0 374.0 L 217.9 374.0 L 219.8 374.0 L 221.7 374.0 L 223.5 374.0 L 225.4 374.0 L 227.3 374.0 L 229.2 374.0 L 231.1 374.0 L 232.9 374.0 L 234.8 374.0 L 236.7 374.0 L 238.6 374.0 L 240.5 374.0 L 242.3 374.0 L 244.2 374.0 L 246.1 374.0 L 248.0 374.0 L 249.9 374.0 L 251.7 374.0 L 253.6 374.0 L 255.5 374.0 L 257.4 374.0 L 259.3 374.0 L 261.1 374.0 L 263.0 374.0 L 264.9 374.0 L 266.8 374.0 L 268.7 374.0 L 270.5 374.0 L 272.4 374.0 L 274.3 374.0 L 276.2 374.0 L 278.1 374.0 L 279.9 374.0 L 281.8 374.0 L 283.7 374.0 L 285.6 374.0 L 287.5 374.0 L 289.3 374.0 L 291.2 374.0 L 293.1 374.0 L 295.0 374.0 L 296.9 374.0 L 298.7 374.0 L 300.6 374.0 L 302.5 374.0 L 304.4 374.0 L 306.2 374.0 L 308.1 374.1 L 309.9 374.2 L 311.7 374.2 L 313.5 374.3 L 315.3 374.3 L 317.2 374.3 L 319.0 374.3 L 320.8 374.2 L 322.6 374.2 L 324.4 374.0 L 326.2 373.9 L 328.1 373.7 L 329.9 373.6 L 331.7 373.4 L 333.5 373.1 L 335.3 372.9 L 337.1 372.6 L 338.9 372.3 L 340.7 372.0 L 342.5 371.7 L 344.3 371.3 L 346.1 370.9 L 347.9 370.5 L 349.6 370.1 L 351.4 369.7 L 353.2 369.2 L 354.9 368.7 L 356.7 368.2 L 358.4 367.7 L 360.2 367.2 L 361.9 366.6 L 363.6 366.0 L 365.4 365.4 L 367.1 364.8 L 368.8 364.1 L 370.5 363.4 L 372.2 362.8 L 373.8 362.0 L 375.5 361.3 L 377.2 360.6 L 378.8 359.8 L 380.5 359.0 L 382.1 358.2 L 383.7 357.4 L 385.4 356.5 L 387.0 355.6 L 388.6 354.8 L 390.1 353.9 L 391.7 352.9 L 393.3 352.0 L 394.8 351.0 L 396.4 350.0 L 397.9 349.0 L 399.4 348.0 L 400.9 347.0 L 402.4 345.9 L 403.9 344.9 L 405.3 343.8 L 406.8 342.7 L 408.2 341.5 L 409.6 340.4 L 411.1 339.2 L 412.5 338.1 L 413.8 336.9 L 415.2 335.7 L 416.6 334.4 L 417.9 333.2 L 419.2 331.9 L 420.5 330.7 L 421.8 329.4 L 423.1 328.1 L 424.4 326.8 L 425.6 325.4 L 426.8 324.1 L 428.0 322.7 L 429.2 321.3 L 430.4 319.9 L 431.6 318.5 L 432.7 317.1 L 433.9 315.7 L 435.0 314.2 L 436.1 312.8 L 437.1 311.3 L 438.2 309.8 L 439.2 308.3 L 440.3 306.8 L 441.3 305.3 L 442.2 303.7 L 443.2 302.2 L 444.2 300.6 L 445.1 299.1 L 446.0 297.5 L 446.9 295.9 L 447.8 294.3 L 448.6 292.7 L 449.5 291.1 L 450.3 289.4 L 451.1 287.8 L 451.8 286.1 L 452.6 284.5 L 453.3 282.8 L 454.1 281.1 L 454.7 279.4 L 455.4 277.7 L 456.1 276.0 L 456.7 274.3 L 457.3 272.6 L 457.9 270.9 L 458.5 269.1 L 459.0 267.4 L 459.6 265.7 L 460.1 263.9 L 460.6 262.1 L 461.0 260.4 L 461.5 258.6 L 461.9 256.8 L 462.3 255.1 L 462.7 253.3 L 463.1 251.5 L 463.4 249.7 L 463.7 247.9 L 464.0 246.1 L 464.3 244.3 L 464.5 242.5 L 464.8 240.7 L 465.0 238.9 L 465.2 237.0 L 465.3 235.2 L 465.5 233.4 L 465.6 231.6 L 465.7 229.8 L 465.8 227.9 L 465.8 226.1 L 465.9 224.3 L 465.9 222.5 L 465.9 220.6 L 465.8 218.8 L 465.8 217.0 L 465.7 215.4" pathLength="367.9" stroke-dasharray="367.9" stroke-dashoffset="367.9">
<animate attributeName="stroke-dashoffset" values="367.9;0" dur="39.98s" repeatCount="indefinite" />
</path>
<circle cx="191.8" cy="374.0" r="4" fill="none" stroke="#ff5c5c" stroke-width="1.4" />
<circle r="5" fill="#ff5c5c" stroke="#000" stroke-width="0.6">
<animateMotion dur="39.98s" repeatCount="indefinite" rotate="0">
<mpath xlink:href="#p1t2" href="#p1t2" />
</animateMotion>
</circle>
<path id="p1t3" class="track" stroke="#ffd45c" d="M 182.4 389.0 L 184.3 389.0 L 186.1 389.0 L 187.9 389.0 L 189.8 389.0 L 191.6 389.0 L 193.5 389.0 L 195.3 389.0 L 197.2 389.0 L 199.1 389.0 L 201.0 389.0 L 202.8 389.0 L 204.7 389.0 L 206.6 389.0 L 208.5 389.0 L 210.4 389.0 L 212.3 389.0 L 214.1 389.0 L 216.0 389.0 L 217.9 389.0 L 219.8 389.0 L 221.7 389.0 L 223.5 389.0 L 225.4 389.0 L 227.3 389.0 L 229.2 389.0 L 231.1 389.0 L 232.9 389.0 L 234.8 389.0 L 236.7 389.0 L 238.6 389.0 L 240.5 389.0 L 242.3 389.0 L 244.2 389.0 L 246.1 389.0 L 248.0 389.0 L 249.9 389.0 L 251.7 389.0 L 253.6 389.0 L 255.5 389.0 L 257.4 389.0 L 259.3 389.0 L 261.1 389.0 L 263.0 389.0 L 264.9 389.0 L 266.8 389.0 L 268.7 389.0 L 270.5 389.0 L 272.4 389.0 L 274.3 389.0 L 276.2 389.0 L 278.1 389.0 L 279.9 389.0 L 281.8 389.0 L 283.7 389.0 L 285.6 389.0 L 287.5 389.0 L 289.3 389.0 L 291.2 389.0 L 293.1 389.0 L 295.0 389.0 L 296.9 389.1 L 298.8 389.2 L 300.8 389.4 L 302.9 389.6 L 304.9 389.8 L 306.9 389.9 L 308.9 390.1 L 311.0 390.1 L 313.0 390.2 L 315.0 390.2 L 317.1 390.2 L 319.1 390.2 L 321.1 390.1 L 323.1 390.0 L 325.1 389.9 L 327.1 389.7 L 329.1 389.5 L 331.1 389.3 L 333.1 389.1 L 335.1 388.9 L 337.1 388.6 L 339.1 388.3 L 341.1 388.0 L 343.1 387.6 L 345.1 387.3 L 347.1 386.9 L 349.0 386.5 L 351.0 386.0 L 353.0 385.6 L 354.9 385.1 L 356.9 384.6 L 358.8 384.1 L 360.7 383.5 L 362.7 383.0 L 364.6 382.4 L 366.5 381.7 L 368.4 381.1 L 370.3 380.4 L 372.2 379.7 L 374.1 379.0 L 376.0 378.3 L 377.8 377.5 L 379.7 376.7 L 381.5 375.9 L 383.4 375.1 L 385.2 374.3 L 387.0 373.4 L 388.8 372.5 L 390.6 371.6 L 392.4 370.7 L 394.2 369.7 L 396.0 368.7 L 397.7 367.7 L 399.5 366.7 L 401.2 365.7 L 402.9 364.6 L 404.6 363.6 L 406.3 362.5 L 408.0 361.3 L 409.6 360.2 L 411.3 359.0 L 412.9 357.9 L 414.5 356.7 L 416.1 355.4 L 417.7 354.2 L 419.3 352.9 L 420.8 351.7 L 422.4 350.4 L 423.9 349.1 L 425.4 347.7 L 426.9 346.4 L 428.4 345.0 L 429.9 343.6 L 431.3 342.2 L 432.8 340.8 L 434.2 339.4 L 435.6 337.9 L 436.9 336.5 L 438.3 335.0 L 439.6 333.5 L 441.0 331.9 L 442.3 330.4 L 443.6 328.9 L 444.8 327.3 L 446.1 325.7 L 447.3 324.1 L 448.5 322.5 L 449.7 320.9 L 450.9 319.3 L 452.0 317.6 L 453.2 315.9 L 454.3 314.3 L 455.4 312.6 L 456.5 310.9 L 457.5 309.1 L 458.5 307.4 L 459.5 305.7 L 460.5 303.9 L 461.5 302.1 L 462.5 300.4 L 463.4 298.6 L 464.3 296.8 L 465.2 295.0 L 466.0 293.1 L 466.9 291.3 L 467.7 289.5 L 468.5 287.6 L 469.2 285.8 L 470.0 283.9 L 470.7 282.0 L 471.4 280.1 L 472.1 278.2 L 472.8 276.3 L 473.4 274.4 L 474.0 272.5 L 474.6 270.6 L 475.2 268.6 L 475.7 266.7 L 476.2 264.7 L 476.7 262.8 L 477.2 260.8 L 477.7 258.9 L 478.1 256.9 L 478.5 254.9 L 478.9 253.0 L 479.2 251.0 L 479.6 249.0 L 479.9 247.0 L 480.2 245.0 L 480.4 243.0 L 480.6 241.0 L 480.9 239.0 L 481.0 237.0 L 481.2 235.0 L 481.4 233.0 L 481.5 231.0 L 481.6 228.9 L 481.6 226.9 L 481.7 224.9 L 481.7 223.1" pathLength="394.4" stroke-dasharray="394.4" stroke-dashoffset="394.4">
<animate attributeName="stroke-dashoffset" values="394.4;0" dur="39.98s" repeatCount="indefinite" />
</path>
<circle cx="182.4" cy="389.0" r="4" fill="none" stroke="#ffd45c" stroke-width="1.4" />
<circle r="5" fill="#ffd45c" stroke="#000" stroke-width="0.6">
<animateMotion dur="39.98s" repeatCount="indefinite" rotate="0">
<mpath xlink:href="#p1t3" href="#p1t3" />
</animateMotion>
</circle>
<path id="p1t4" class="track" stroke="#c45cff" d="M 182.4 369.0 L 184.3 369.0 L 186.1 369.0 L 187.9 369.0 L 189.8 369.0 L 191.6 369.0 L 193.5 369.0 L 195.3 369.0 L 197.2 369.0 L 199.1 369.0 L 201.0 369.0 L 202.8 369.0 L 204.7 369.0 L 206.6 369.0 L 208.5 369.0 L 210.4 369.0 L 212.3 369.0 L 214.1 369.0 L 216.0 369.0 L 217.9 369.0 L 219.8 369.0 L 221.7 369.0 L 223.5 369.0 L 225.4 369.0 L 227.3 369.0 L 229.2 369.0 L 231.1 369.0 L 232.9 369.0 L 234.8 369.0 L 236.7 369.0 L 238.6 369.0 L 240.5 369.0 L 242.3 369.0 L 244.2 369.0 L 246.1 369.0 L 248.0 369.0 L 249.9 369.0 L 251.7 369.0 L 253.6 369.0 L 255.5 369.0 L 257.4 369.0 L 259.3 369.0 L 261.1 369.0 L 263.0 369.0 L 264.9 369.0 L 266.8 369.0 L 268.7 369.0 L 270.5 369.0 L 272.4 369.0 L 274.3 369.0 L 276.2 369.0 L 278.1 369.0 L 279.9 369.0 L 281.8 369.0 L 283.7 369.0 L 285.6 369.0 L 287.5 369.0 L 289.3 369.0 L 291.2 369.0 L 293.1 369.0 L 295.0 369.0 L 296.8 369.0 L 298.6 369.2 L 300.4 369.4 L 302.2 369.5 L 303.9 369.7 L 305.6 369.9 L 307.4 370.1 L 309.1 370.2 L 310.9 370.3 L 312.7 370.3 L 314.4 370.3 L 316.2 370.3 L 318.0 370.3 L 319.8 370.2 L 321.5 370.1 L 323.3 370.0 L 325.1 369.9 L 326.9 369.7 L 328.6 369.6 L 330.4 369.4 L 332.2 369.2 L 333.9 368.9 L 335.7 368.7 L 337.4 368.4 L 339.2 368.1 L 340.9 367.8 L 342.7 367.5 L 344.4 367.1 L 346.1 366.7 L 347.9 366.3 L 349.6 365.9 L 351.3 365.5 L 353.0 365.0 L 354.7 364.5 L 356.4 364.0 L 358.1 363.5 L 359.8 363.0 L 361.5 362.4 L 363.2 361.8 L 364.9 361.2 L 366.5 360.6 L 368.2 359.9 L 369.8 359.3 L 371.5 358.6 L 373.1 357.9 L 374.7 357.2 L 376.3 356.4 L 377.9 355.7 L 379.5 354.9 L 381.1 354.1 L 382.7 353.3 L 384.3 352.4 L 385.8 351.6 L 387.4 350.7 L 388.9 349.8 L 390.4 348.9 L 391.9 348.0 L 393.4 347.0 L 394.9 346.1 L 396.4 345.1 L 397.9 344.1 L 399.3 343.1 L 400.8 342.0 L 402.2 341.0 L 403.6 339.9 L 405.0 338.8 L 406.4 337.7 L 407.8 336.6 L 409.2 335.5 L 410.5 334.3 L 411.8 333.1 L 413.2 332.0 L 414.5 330.8 L 415.8 329.5 L 417.1 328.3 L 418.3 327.1 L 419.6 325.8 L 420.8 324.5 L 422.0 323.2 L 423.2 321.9 L 424.4 320.6 L 425.6 319.3 L 426.7 317.9 L 427.9 316.6 L 429.0 315.2 L 430.1 313.8 L 431.2 312.4 L 432.3 311.0 L 433.3 309.6 L 434.4 308.1 L 435.4 306.7 L 436.4 305.2 L 437.4 303.7 L 438.3 302.2 L 439.3 300.7 L 440.2 299.2 L 441.1 297.7 L 442.0 296.2 L 442.9 294.6 L 443.8 293.1 L 444.6 291.5 L 445.4 289.9 L 446.2 288.3 L 447.0 286.8 L 447.8 285.1 L 448.5 283.5 L 449.2 281.9 L 449.9 280.3 L 450.6 278.6 L 451.3 277.0 L 451.9 275.3 L 452.6 273.7 L 453.2 272.0 L 453.8 270.3 L 454.3 268.7 L 454.9 267.0 L 455.4 265.3 L 455.9 263.6 L 456.4 261.9 L 456.8 260.1 L 457.3 258.4 L 457.7 256.7 L 458.1 255.0 L 458.5 253.2 L 458.9 251.5 L 459.2 249.8 L 459.5 248.0 L 459.8 246.3 L 460.1 244.5 L 460.3 242.8 L 460.6 241.0 L 460.8 239.2 L 461.0 237.5 L 461.2 235.7 L 461.3 233.9 L 461.4 232.2 L 461.5 230.4 L 461.6 228.6 L 461.7 226.8 L 461.7 225.2" pathLength="361.0" stroke-dasharray="361.0" stroke-dashoffset="361.0">
<animate attributeName="stroke-dashoffset" values="361.0;0" dur="39.98s" repeatCount="indefinite" />
</path>
<circle cx="182.4" cy="369.0" r="4" fill="none" stroke="#c45cff" stroke-width="1.4" />
<circle r="5" fill="#c45cff" stroke="#000" stroke-width="0.6">
<animateMotion dur="39.98s" repeatCount="indefinite" rotate="0">
<mpath xlink:href="#p1t4" href="#p1t4" />
</animateMotion>
</circle>
</g>
<g transform="translate(60,680)">
<rect class="panel" width="560" height="560" />
<text class="title" x="10" y="18">FRONT Z x Y</text>
<text class="subtitle" x="10" y="32">Z -&gt; cross (horiz),  Y -&gt; alt (vert)</text>
<line class="grid" x1="60.0" y1="50.0" x2="60.0" y2="520.0" />
<line class="grid" x1="60.0" y1="520.0" x2="530.0" y2="520.0" />
<text class="tick" x="60.0" y="534.0" text-anchor="middle">-225</text>
<text class="tick" x="56.0" y="524.0" text-anchor="end">0</text>
<line class="grid" x1="154.0" y1="50.0" x2="154.0" y2="520.0" />
<line class="grid" x1="60.0" y1="426.0" x2="530.0" y2="426.0" />
<text class="tick" x="154.0" y="534.0" text-anchor="middle">-75</text>
<text class="tick" x="56.0" y="430.0" text-anchor="end">150</text>
<line class="grid" x1="248.0" y1="50.0" x2="248.0" y2="520.0" />
<line class="grid" x1="60.0" y1="332.0" x2="530.0" y2="332.0" />
<text class="tick" x="248.0" y="534.0" text-anchor="middle">75</text>
<text class="tick" x="56.0" y="336.0" text-anchor="end">300</text>
<line class="grid" x1="342.0" y1="50.0" x2="342.0" y2="520.0" />
<line class="grid" x1="60.0" y1="238.0" x2="530.0" y2="238.0" />
<text class="tick" x="342.0" y="534.0" text-anchor="middle">225</text>
<text class="tick" x="56.0" y="242.0" text-anchor="end">450</text>
<line class="grid" x1="436.0" y1="50.0" x2="436.0" y2="520.0" />
<line class="grid" x1="60.0" y1="144.0" x2="530.0" y2="144.0" />
<text class="tick" x="436.0" y="534.0" text-anchor="middle">375</text>
<text class="tick" x="56.0" y="148.0" text-anchor="end">600</text>
<line class="grid" x1="530.0" y1="50.0" x2="530.0" y2="520.0" />
<line class="grid" x1="60.0" y1="50.0" x2="530.0" y2="50.0" />
<text class="tick" x="530.0" y="534.0" text-anchor="middle">525</text>
<text class="tick" x="56.0" y="54.0" text-anchor="end">750</text>
<line class="axis" x1="60.0" y1="50.0" x2="60.0" y2="520.0" />
<line class="axis" x1="60.0" y1="520.0" x2="530.0" y2="520.0" />
<line class="ground" x1="60.0" y1="520.0" x2="530.0" y2="520.0" />
<path id="p2t0" class="track" stroke="#5cff90" d="M 201.0 457.3 L 201.0 457.3 L 201.0 457.3 L 201.0 457.3 L 201.0 457.3 L 201.0 457.3 L 201.0 457.3 L 201.0 457.3 L 201.0 457.3 L 201.0 457.3 L 201.0 457.3 L 201.0 457.3 L 201.0 457.3 L 201.0 457.3 L 201.0 457.3 L 201.0 457.3 L 201.0 457.3 L 201.0 457.3 L 201.0 457.3 L 201.0 457.3 L 201.0 457.3 L 201.0 457.3 L 201.0 457.3 L 201.0 457.3 L 201.0 457.3 L 201.0 457.3 L 201.0 457.3 L 201.0 457.3 L 201.0 457.3 L 201.0 457.3 L 201.0 457.3 L 201.0 457.3 L 201.0 457.3 L 201.0 457.3 L 201.0 457.3 L 201.0 457.3 L 201.0 457.3 L 201.0 457.3 L 201.0 457.3 L 201.0 457.3 L 201.0 457.3 L 201.0 457.3 L 201.0 457.3 L 201.0 457.3 L 201.0 457.3 L 201.0 457.3 L 201.0 457.3 L 201.0 457.3 L 201.0 457.3 L 201.0 457.3 L 201.0 457.3 L 201.0 457.3 L 201.0 457.3 L 201.0 457.3 L 201.0 457.3 L 201.0 457.3 L 201.0 457.3 L 201.0 457.3 L 201.0 457.3 L 201.0 457.3 L 201.0 457.3 L 201.0 457.3 L 201.0 457.3 L 201.0 457.3 L 201.1 457.3 L 201.2 457.3 L 201.3 457.3 L 201.4 457.3 L 201.6 457.3 L 201.8 457.3 L 202.0 457.3 L 202.2 457.3 L 202.5 457.3 L 202.8 457.3 L 203.1 457.3 L 203.4 457.3 L 203.7 457.3 L 204.1 457.3 L 204.5 457.3 L 204.9 457.3 L 205.4 457.3 L 205.8 457.3 L 206.3 457.3 L 206.8 457.3 L 207.3 457.3 L 207.9 457.3 L 208.4 457.3 L 209.0 457.3 L 209.6 457.3 L 210.3 457.3 L 210.9 457.3 L 211.6 457.3 L 212.3 457.3 L 213.0 457.3 L 213.7 457.3 L 214.5 457.3 L 215.3 457.3 L 216.1 457.3 L 216.9 457.3 L 217.7 457.3 L 218.6 457.3 L 219.5 457.3 L 220.4 457.3 L 221.3 457.3 L 222.2 457.3 L 223.2 457.3 L 224.1 457.3 L 225.1 457.3 L 226.2 457.3 L 227.2 457.3 L 228.2 457.3 L 229.3 457.3 L 230.4 457.3 L 231.5 457.3 L 232.6 457.3 L 233.8 457.3 L 234.9 457.3 L 236.1 457.3 L 237.3 457.3 L 238.5 457.3 L 239.8 457.3 L 241.0 457.3 L 242.3 457.3 L 243.6 457.3 L 244.9 457.3 L 246.2 457.3 L 247.5 457.3 L 248.9 457.3 L 250.2 457.3 L 251.6 457.3 L 253.0 457.3 L 254.4 457.3 L 255.8 457.3 L 257.3 457.3 L 258.7 457.3 L 260.2 457.3 L 261.7 457.3 L 263.1 457.3 L 264.7 457.3 L 266.2 457.3 L 267.7 457.3 L 269.3 457.3 L 270.8 457.3 L 272.4 457.3 L 274.0 457.3 L 275.6 457.3 L 277.2 457.3 L 278.8 457.3 L 280.4 457.3 L 282.1 457.3 L 283.7 457.3 L 285.4 457.3 L 287.1 457.3 L 288.8 457.3 L 290.5 457.3 L 292.2 457.3 L 293.9 457.3 L 295.6 457.3 L 297.3 457.3 L 299.1 457.3 L 300.8 457.3 L 302.6 457.3 L 304.3 457.3 L 306.1 457.3 L 307.9 457.3 L 309.7 457.3 L 311.5 457.3 L 313.3 457.3 L 315.1 457.3 L 316.9 457.3 L 318.7 457.3 L 320.5 457.3 L 322.4 457.3 L 324.2 457.3 L 326.1 457.3 L 327.9 457.3 L 329.7 457.3 L 331.6 457.3 L 333.5 457.3 L 335.3 457.3 L 337.2 457.3 L 339.1 457.3 L 340.9 457.3 L 342.8 457.3 L 344.7 457.3 L 346.5 457.3 L 348.4 457.3 L 350.3 457.3 L 352.2 457.3 L 354.1 457.3 L 355.9 457.3 L 357.8 457.3 L 359.7 457.3 L 361.6 457.3 L 363.5 457.3 L 365.3 457.3 L 367.2 457.3 L 369.1 457.3 L 371.0 457.3 L 372.9 457.3 L 374.5 457.3" pathLength="173.5" stroke-dasharray="173.5" stroke-dashoffset="173.5">
<animate attributeName="stroke-dashoffset" values="173.5;0" dur="39.98s" repeatCount="indefinite" />
</path>
<circle cx="201.0" cy="457.3" r="4" fill="none" stroke="#5cff90" stroke-width="1.4" />
<circle r="5" fill="#5cff90" stroke="#000" stroke-width="0.6">
<animateMotion dur="39.98s" repeatCount="indefinite" rotate="0">
<mpath xlink:href="#p2t0" href="#p2t0" />
</animateMotion>
</circle>
<path id="p2t1" class="track" stroke="#5c9aff" d="M 196.0 457.3 L 196.0 457.3 L 196.0 457.3 L 196.0 457.3 L 196.0 457.3 L 196.0 457.3 L 196.0 457.3 L 196.0 457.3 L 196.0 457.3 L 196.0 457.3 L 196.0 457.3 L 196.0 457.3 L 196.0 457.3 L 196.0 457.3 L 196.0 457.3 L 196.0 457.3 L 196.0 457.3 L 196.0 457.3 L 196.0 457.3 L 196.0 457.3 L 196.0 457.3 L 196.0 457.3 L 196.0 457.3 L 196.0 457.3 L 196.0 457.3 L 196.0 457.3 L 196.0 457.3 L 196.0 457.3 L 196.0 457.3 L 196.0 457.3 L 196.0 457.3 L 196.0 457.3 L 196.0 457.3 L 196.0 457.3 L 196.0 457.3 L 196.0 457.3 L 196.0 457.3 L 196.0 457.3 L 196.0 457.3 L 196.0 457.3 L 196.0 457.3 L 196.0 457.3 L 196.0 457.3 L 196.0 457.3 L 196.0 457.3 L 196.0 457.3 L 196.0 457.3 L 196.0 457.3 L 196.0 457.3 L 196.0 457.3 L 196.0 457.3 L 196.0 457.3 L 196.0 457.3 L 196.0 457.3 L 196.0 457.3 L 196.0 457.3 L 196.0 457.3 L 196.0 457.3 L 196.0 457.3 L 196.0 457.3 L 196.0 457.3 L 196.0 457.3 L 195.9 457.3 L 195.8 457.3 L 195.8 457.3 L 195.7 457.3 L 195.7 457.3 L 195.7 457.3 L 195.7 457.3 L 195.8 457.3 L 195.9 457.3 L 196.0 457.3 L 196.2 457.3 L 196.3 457.3 L 196.5 457.3 L 196.8 457.3 L 197.0 457.3 L 197.3 457.3 L 197.6 457.3 L 197.9 457.3 L 198.2 457.3 L 198.6 457.3 L 199.0 457.3 L 199.4 457.3 L 199.8 457.3 L 200.3 457.3 L 200.8 457.3 L 201.3 457.3 L 201.8 457.3 L 202.3 457.3 L 202.9 457.3 L 203.5 457.3 L 204.1 457.3 L 204.7 457.3 L 205.4 457.3 L 206.1 457.3 L 206.8 457.3 L 207.5 457.3 L 208.2 457.3 L 209.0 457.3 L 209.8 457.3 L 210.6 457.3 L 211.4 457.3 L 212.3 457.3 L 213.1 457.3 L 214.0 457.3 L 214.9 457.3 L 215.9 457.3 L 216.8 457.3 L 217.8 457.3 L 218.8 457.3 L 219.8 457.3 L 220.8 457.3 L 221.9 457.3 L 223.0 457.3 L 224.0 457.3 L 225.2 457.3 L 226.3 457.3 L 227.4 457.3 L 228.6 457.3 L 229.8 457.3 L 231.0 457.3 L 232.2 457.3 L 233.5 457.3 L 234.7 457.3 L 236.0 457.3 L 237.3 457.3 L 238.6 457.3 L 239.9 457.3 L 241.3 457.3 L 242.6 457.3 L 244.0 457.3 L 245.4 457.3 L 246.8 457.3 L 248.2 457.3 L 249.7 457.3 L 251.1 457.3 L 252.6 457.3 L 254.1 457.3 L 255.6 457.3 L 257.1 457.3 L 258.7 457.3 L 260.2 457.3 L 261.8 457.3 L 263.3 457.3 L 264.9 457.3 L 266.5 457.3 L 268.1 457.3 L 269.8 457.3 L 271.4 457.3 L 273.1 457.3 L 274.7 457.3 L 276.4 457.3 L 278.1 457.3 L 279.8 457.3 L 281.5 457.3 L 283.2 457.3 L 285.0 457.3 L 286.7 457.3 L 288.5 457.3 L 290.2 457.3 L 292.0 457.3 L 293.8 457.3 L 295.6 457.3 L 297.4 457.3 L 299.2 457.3 L 301.0 457.3 L 302.8 457.3 L 304.7 457.3 L 306.5 457.3 L 308.4 457.3 L 310.2 457.3 L 312.1 457.3 L 313.9 457.3 L 315.8 457.3 L 317.7 457.3 L 319.6 457.3 L 321.5 457.3 L 323.4 457.3 L 325.3 457.3 L 327.2 457.3 L 329.1 457.3 L 331.0 457.3 L 332.9 457.3 L 334.9 457.3 L 336.8 457.3 L 338.7 457.3 L 340.7 457.3 L 342.6 457.3 L 344.5 457.3 L 346.5 457.3 L 348.4 457.3 L 350.4 457.3 L 352.3 457.3 L 354.2 457.3 L 356.2 457.3 L 358.1 457.3 L 360.1 457.3 L 362.0 457.3 L 364.0 457.3 L 365.7 457.3" pathLength="170.3" stroke-dasharray="170.3" stroke-dashoffset="170.3">
<animate attributeName="stroke-dashoffset" values="170.3;0" dur="39.98s" repeatCount="indefinite" />
</path>
<circle cx="196.0" cy="457.3" r="4" fill="none" stroke="#5c9aff" stroke-width="1.4" />
<circle r="5" fill="#5c9aff" stroke="#000" stroke-width="0.6">
<animateMotion dur="39.98s" repeatCount="indefinite" rotate="0">
<mpath xlink:href="#p2t1" href="#p2t1" />
</animateMotion>
</circle>
<path id="p2t2" class="track" stroke="#ff5c5c" d="M 206.0 457.3 L 206.0 457.3 L 206.0 457.3 L 206.0 457.3 L 206.0 457.3 L 206.0 457.3 L 206.0 457.3 L 206.0 457.3 L 206.0 457.3 L 206.0 457.3 L 206.0 457.3 L 206.0 457.3 L 206.0 457.3 L 206.0 457.3 L 206.0 457.3 L 206.0 457.3 L 206.0 457.3 L 206.0 457.3 L 206.0 457.3 L 206.0 457.3 L 206.0 457.3 L 206.0 457.3 L 206.0 457.3 L 206.0 457.3 L 206.0 457.3 L 206.0 457.3 L 206.0 457.3 L 206.0 457.3 L 206.0 457.3 L 206.0 457.3 L 206.0 457.3 L 206.0 457.3 L 206.0 457.3 L 206.0 457.3 L 206.0 457.3 L 206.0 457.3 L 206.0 457.3 L 206.0 457.3 L 206.0 457.3 L 206.0 457.3 L 206.0 457.3 L 206.0 457.3 L 206.0 457.3 L 206.0 457.3 L 206.0 457.3 L 206.0 457.3 L 206.0 457.3 L 206.0 457.3 L 206.0 457.3 L 206.0 457.3 L 206.0 457.3 L 206.0 457.3 L 206.0 457.3 L 206.0 457.3 L 206.0 457.3 L 206.0 457.3 L 206.0 457.3 L 206.0 457.3 L 206.0 457.3 L 206.0 457.3 L 206.0 457.3 L 206.0 457.3 L 205.9 457.3 L 205.8 457.3 L 205.8 457.3 L 205.7 457.3 L 205.7 457.3 L 205.7 457.3 L 205.7 457.3 L 205.8 457.3 L 205.8 457.3 L 206.0 457.3 L 206.1 457.3 L 206.3 457.3 L 206.4 457.3 L 206.6 457.3 L 206.9 457.3 L 207.1 457.3 L 207.4 457.3 L 207.7 457.3 L 208.0 457.3 L 208.3 457.3 L 208.7 457.3 L 209.1 457.3 L 209.5 457.3 L 209.9 457.3 L 210.3 457.3 L 210.8 457.3 L 211.3 457.3 L 211.8 457.3 L 212.3 457.3 L 212.8 457.3 L 213.4 457.3 L 214.0 457.3 L 214.6 457.3 L 215.2 457.3 L 215.9 457.3 L 216.6 457.3 L 217.2 457.3 L 218.0 457.3 L 218.7 457.3 L 219.4 457.3 L 220.2 457.3 L 221.0 457.3 L 221.8 457.3 L 222.6 457.3 L 223.5 457.3 L 224.4 457.3 L 225.2 457.3 L 226.1 457.3 L 227.1 457.3 L 228.0 457.3 L 229.0 457.3 L 230.0 457.3 L 231.0 457.3 L 232.0 457.3 L 233.0 457.3 L 234.1 457.3 L 235.1 457.3 L 236.2 457.3 L 237.3 457.3 L 238.5 457.3 L 239.6 457.3 L 240.8 457.3 L 241.9 457.3 L 243.1 457.3 L 244.3 457.3 L 245.6 457.3 L 246.8 457.3 L 248.1 457.3 L 249.3 457.3 L 250.6 457.3 L 251.9 457.3 L 253.2 457.3 L 254.6 457.3 L 255.9 457.3 L 257.3 457.3 L 258.7 457.3 L 260.1 457.3 L 261.5 457.3 L 262.9 457.3 L 264.3 457.3 L 265.8 457.3 L 267.2 457.3 L 268.7 457.3 L 270.2 457.3 L 271.7 457.3 L 273.2 457.3 L 274.7 457.3 L 276.3 457.3 L 277.8 457.3 L 279.4 457.3 L 280.9 457.3 L 282.5 457.3 L 284.1 457.3 L 285.7 457.3 L 287.3 457.3 L 288.9 457.3 L 290.6 457.3 L 292.2 457.3 L 293.9 457.3 L 295.5 457.3 L 297.2 457.3 L 298.9 457.3 L 300.6 457.3 L 302.3 457.3 L 304.0 457.3 L 305.7 457.3 L 307.4 457.3 L 309.1 457.3 L 310.9 457.3 L 312.6 457.3 L 314.3 457.3 L 316.1 457.3 L 317.9 457.3 L 319.6 457.3 L 321.4 457.3 L 323.2 457.3 L 324.9 457.3 L 326.7 457.3 L 328.5 457.3 L 330.3 457.3 L 332.1 457.3 L 333.9 457.3 L 335.7 457.3 L 337.5 457.3 L 339.3 457.3 L 341.1 457.3 L 343.0 457.3 L 344.8 457.3 L 346.6 457.3 L 348.4 457.3 L 350.2 457.3 L 352.1 457.3 L 353.9 457.3 L 355.7 457.3 L 357.5 457.3 L 359.4 457.3 L 361.2 457.3 L 363.0 457.3 L 364.6 457.3" pathLength="159.3" stroke-dasharray="159.3" stroke-dashoffset="159.3">
<animate attributeName="stroke-dashoffset" values="159.3;0" dur="39.98s" repeatCount="indefinite" />
</path>
<circle cx="206.0" cy="457.3" r="4" fill="none" stroke="#ff5c5c" stroke-width="1.4" />
<circle r="5" fill="#ff5c5c" stroke="#000" stroke-width="0.6">
<animateMotion dur="39.98s" repeatCount="indefinite" rotate="0">
<mpath xlink:href="#p2t2" href="#p2t2" />
</animateMotion>
</circle>
<path id="p2t3" class="track" stroke="#ffd45c" d="M 191.0 457.3 L 191.0 457.3 L 191.0 457.3 L 191.0 457.3 L 191.0 457.3 L 191.0 457.3 L 191.0 457.3 L 191.0 457.3 L 191.0 457.3 L 191.0 457.3 L 191.0 457.3 L 191.0 457.3 L 191.0 457.3 L 191.0 457.3 L 191.0 457.3 L 191.0 457.3 L 191.0 457.3 L 191.0 457.3 L 191.0 457.3 L 191.0 457.3 L 191.0 457.3 L 191.0 457.3 L 191.0 457.3 L 191.0 457.3 L 191.0 457.3 L 191.0 457.3 L 191.0 457.3 L 191.0 457.3 L 191.0 457.3 L 191.0 457.3 L 191.0 457.3 L 191.0 457.3 L 191.0 457.3 L 191.0 457.3 L 191.0 457.3 L 191.0 457.3 L 191.0 457.3 L 191.0 457.3 L 191.0 457.3 L 191.0 457.3 L 191.0 457.3 L 191.0 457.3 L 191.0 457.3 L 191.0 457.3 L 191.0 457.3 L 191.0 457.3 L 191.0 457.3 L 191.0 457.3 L 191.0 457.3 L 191.0 457.3 L 191.0 457.3 L 191.0 457.3 L 191.0 457.3 L 191.0 457.3 L 191.0 457.3 L 191.0 457.3 L 191.0 457.3 L 191.0 457.3 L 191.0 457.3 L 191.0 457.3 L 191.0 457.3 L 190.9 457.3 L 190.8 457.3 L 190.6 457.3 L 190.4 457.3 L 190.2 457.3 L 190.1 457.3 L 189.9 457.3 L 189.9 457.3 L 189.8 457.3 L 189.8 457.3 L 189.8 457.3 L 189.8 457.3 L 189.9 457.3 L 190.0 457.3 L 190.1 457.3 L 190.3 457.3 L 190.5 457.3 L 190.7 457.3 L 190.9 457.3 L 191.1 457.3 L 191.4 457.3 L 191.7 457.3 L 192.0 457.3 L 192.4 457.3 L 192.7 457.3 L 193.1 457.3 L 193.5 457.3 L 194.0 457.3 L 194.4 457.3 L 194.9 457.3 L 195.4 457.3 L 195.9 457.3 L 196.5 457.3 L 197.0 457.3 L 197.6 457.3 L 198.3 457.3 L 198.9 457.3 L 199.6 457.3 L 200.3 457.3 L 201.0 457.3 L 201.7 457.3 L 202.5 457.3 L 203.3 457.3 L 204.1 457.3 L 204.9 457.3 L 205.7 457.3 L 206.6 457.3 L 207.5 457.3 L 208.4 457.3 L 209.3 457.3 L 210.3 457.3 L 211.3 457.3 L 212.3 457.3 L 213.3 457.3 L 214.3 457.3 L 215.4 457.3 L 216.4 457.3 L 217.5 457.3 L 218.7 457.3 L 219.8 457.3 L 221.0 457.3 L 222.1 457.3 L 223.3 457.3 L 224.6 457.3 L 225.8 457.3 L 227.1 457.3 L 228.3 457.3 L 229.6 457.3 L 230.9 457.3 L 232.3 457.3 L 233.6 457.3 L 235.0 457.3 L 236.4 457.3 L 237.8 457.3 L 239.2 457.3 L 240.6 457.3 L 242.1 457.3 L 243.5 457.3 L 245.0 457.3 L 246.5 457.3 L 248.1 457.3 L 249.6 457.3 L 251.1 457.3 L 252.7 457.3 L 254.3 457.3 L 255.9 457.3 L 257.5 457.3 L 259.1 457.3 L 260.7 457.3 L 262.4 457.3 L 264.1 457.3 L 265.7 457.3 L 267.4 457.3 L 269.1 457.3 L 270.9 457.3 L 272.6 457.3 L 274.3 457.3 L 276.1 457.3 L 277.9 457.3 L 279.6 457.3 L 281.4 457.3 L 283.2 457.3 L 285.0 457.3 L 286.9 457.3 L 288.7 457.3 L 290.5 457.3 L 292.4 457.3 L 294.2 457.3 L 296.1 457.3 L 298.0 457.3 L 299.9 457.3 L 301.8 457.3 L 303.7 457.3 L 305.6 457.3 L 307.5 457.3 L 309.4 457.3 L 311.4 457.3 L 313.3 457.3 L 315.3 457.3 L 317.2 457.3 L 319.2 457.3 L 321.1 457.3 L 323.1 457.3 L 325.1 457.3 L 327.0 457.3 L 329.0 457.3 L 331.0 457.3 L 333.0 457.3 L 335.0 457.3 L 337.0 457.3 L 339.0 457.3 L 341.0 457.3 L 343.0 457.3 L 345.0 457.3 L 347.0 457.3 L 349.0 457.3 L 351.1 457.3 L 353.1 457.3 L 355.1 457.3 L 356.9 457.3" pathLength="168.3" stroke-dasharray="168.3" stroke-dashoffset="168.3">
<animate attributeName="stroke-dashoffset" values="168.3;0" dur="39.98s" repeatCount="indefinite" />
</path>
<circle cx="191.0" cy="457.3" r="4" fill="none" stroke="#ffd45c" stroke-width="1.4" />
<circle r="5" fill="#ffd45c" stroke="#000" stroke-width="0.6">
<animateMotion dur="39.98s" repeatCount="indefinite" rotate="0">
<mpath xlink:href="#p2t3" href="#p2t3" />
</animateMotion>
</circle>
<path id="p2t4" class="track" stroke="#c45cff" d="M 211.0 457.3 L 211.0 457.3 L 211.0 457.3 L 211.0 457.3 L 211.0 457.3 L 211.0 457.3 L 211.0 457.3 L 211.0 457.3 L 211.0 457.3 L 211.0 457.3 L 211.0 457.3 L 211.0 457.3 L 211.0 457.3 L 211.0 457.3 L 211.0 457.3 L 211.0 457.3 L 211.0 457.3 L 211.0 457.3 L 211.0 457.3 L 211.0 457.3 L 211.0 457.3 L 211.0 457.3 L 211.0 457.3 L 211.0 457.3 L 211.0 457.3 L 211.0 457.3 L 211.0 457.3 L 211.0 457.3 L 211.0 457.3 L 211.0 457.3 L 211.0 457.3 L 211.0 457.3 L 211.0 457.3 L 211.0 457.3 L 211.0 457.3 L 211.0 457.3 L 211.0 457.3 L 211.0 457.3 L 211.0 457.3 L 211.0 457.3 L 211.0 457.3 L 211.0 457.3 L 211.0 457.3 L 211.0 457.3 L 211.0 457.3 L 211.0 457.3 L 211.0 457.3 L 211.0 457.3 L 211.0 457.3 L 211.0 457.3 L 211.0 457.3 L 211.0 457.3 L 211.0 457.3 L 211.0 457.3 L 211.0 457.3 L 211.0 457.3 L 211.0 457.3 L 211.0 457.3 L 211.0 457.3 L 211.0 457.3 L 211.0 457.3 L 211.0 457.3 L 210.8 457.3 L 210.6 457.3 L 210.5 457.3 L 210.3 457.3 L 210.1 457.3 L 209.9 457.3 L 209.8 457.3 L 209.7 457.3 L 209.7 457.3 L 209.7 457.3 L 209.7 457.3 L 209.7 457.3 L 209.8 457.3 L 209.9 457.3 L 210.0 457.3 L 210.1 457.3 L 210.3 457.3 L 210.4 457.3 L 210.6 457.3 L 210.8 457.3 L 211.1 457.3 L 211.3 457.3 L 211.6 457.3 L 211.9 457.3 L 212.2 457.3 L 212.5 457.3 L 212.9 457.3 L 213.3 457.3 L 213.7 457.3 L 214.1 457.3 L 214.5 457.3 L 215.0 457.3 L 215.5 457.3 L 216.0 457.3 L 216.5 457.3 L 217.0 457.3 L 217.6 457.3 L 218.2 457.3 L 218.8 457.3 L 219.4 457.3 L 220.1 457.3 L 220.7 457.3 L 221.4 457.3 L 222.1 457.3 L 222.8 457.3 L 223.6 457.3 L 224.3 457.3 L 225.1 457.3 L 225.9 457.3 L 226.7 457.3 L 227.6 457.3 L 228.4 457.3 L 229.3 457.3 L 230.2 457.3 L 231.1 457.3 L 232.0 457.3 L 233.0 457.3 L 233.9 457.3 L 234.9 457.3 L 235.9 457.3 L 236.9 457.3 L 238.0 457.3 L 239.0 457.3 L 240.1 457.3 L 241.2 457.3 L 242.3 457.3 L 243.4 457.3 L 244.5 457.3 L 245.7 457.3 L 246.9 457.3 L 248.0 457.3 L 249.2 457.3 L 250.5 457.3 L 251.7 457.3 L 252.9 457.3 L 254.2 457.3 L 255.5 457.3 L 256.8 457.3 L 258.1 457.3 L 259.4 457.3 L 260.7 457.3 L 262.1 457.3 L 263.4 457.3 L 264.8 457.3 L 266.2 457.3 L 267.6 457.3 L 269.0 457.3 L 270.4 457.3 L 271.9 457.3 L 273.3 457.3 L 274.8 457.3 L 276.3 457.3 L 277.8 457.3 L 279.3 457.3 L 280.8 457.3 L 282.3 457.3 L 283.8 457.3 L 285.4 457.3 L 286.9 457.3 L 288.5 457.3 L 290.1 457.3 L 291.7 457.3 L 293.2 457.3 L 294.9 457.3 L 296.5 457.3 L 298.1 457.3 L 299.7 457.3 L 301.4 457.3 L 303.0 457.3 L 304.7 457.3 L 306.3 457.3 L 308.0 457.3 L 309.7 457.3 L 311.3 457.3 L 313.0 457.3 L 314.7 457.3 L 316.4 457.3 L 318.1 457.3 L 319.9 457.3 L 321.6 457.3 L 323.3 457.3 L 325.0 457.3 L 326.8 457.3 L 328.5 457.3 L 330.2 457.3 L 332.0 457.3 L 333.7 457.3 L 335.5 457.3 L 337.2 457.3 L 339.0 457.3 L 340.8 457.3 L 342.5 457.3 L 344.3 457.3 L 346.1 457.3 L 347.8 457.3 L 349.6 457.3 L 351.4 457.3 L 353.2 457.3 L 354.8 457.3" pathLength="146.4" stroke-dasharray="146.4" stroke-dashoffset="146.4">
<animate attributeName="stroke-dashoffset" values="146.4;0" dur="39.98s" repeatCount="indefinite" />
</path>
<circle cx="211.0" cy="457.3" r="4" fill="none" stroke="#c45cff" stroke-width="1.4" />
<circle r="5" fill="#c45cff" stroke="#000" stroke-width="0.6">
<animateMotion dur="39.98s" repeatCount="indefinite" rotate="0">
<mpath xlink:href="#p2t4" href="#p2t4" />
</animateMotion>
</circle>
</g>
<g transform="translate(680,680)">
<rect class="panel" width="560" height="560" />
<text class="title" x="20" y="38">5 drones (2 kg, quad-drag) in V formation @ 15 m/s, banking right at t=12 s</text>
<text class="summary" x="20" y="70">tracks        : 5</text>
<text class="summary" x="20" y="92">total samples : 1005</text>
<text class="summary" x="20" y="114">duration      : 40.00 s</text>
<text class="summary" x="20" y="136"></text>
<text class="summary-dim" x="20" y="158">legend:</text>
<line x1="30" y1="180.0" x2="60" y2="180.0" stroke="#5cff90" stroke-width="2.2" />
<circle cx="45" cy="180.0" r="3.5" fill="#5cff90" />
<text class="summary-dim" x="70" y="184.0">Lead       end (429, 100, 277) m  (201 samples)</text>
<line x1="30" y1="202.0" x2="60" y2="202.0" stroke="#5c9aff" stroke-width="2.2" />
<circle cx="45" cy="202.0" r="3.5" fill="#5c9aff" />
<text class="summary-dim" x="70" y="206.0">Wing-L     end (438, 100, 263) m  (201 samples)</text>
<line x1="30" y1="224.0" x2="60" y2="224.0" stroke="#ff5c5c" stroke-width="2.2" />
<circle cx="45" cy="224.0" r="3.5" fill="#ff5c5c" />
<text class="summary-dim" x="70" y="228.0">Wing-R     end (422, 100, 261) m  (201 samples)</text>
<line x1="30" y1="246.0" x2="60" y2="246.0" stroke="#ffd45c" stroke-width="2.2" />
<circle cx="45" cy="246.0" r="3.5" fill="#ffd45c" />
<text class="summary-dim" x="70" y="250.0">Tail-L     end (448, 100, 249) m  (201 samples)</text>
<line x1="30" y1="268.0" x2="60" y2="268.0" stroke="#c45cff" stroke-width="2.2" />
<circle cx="45" cy="268.0" r="3.5" fill="#c45cff" />
<text class="summary-dim" x="70" y="272.0">Tail-R     end (416, 100, 245) m  (201 samples)</text>
</g>
</svg>
